Run: headless pygame with SDL's dummy video driver; simulated clock (each Clock.tick advances the game by its frame time, no real sleeping); random seed 0; keys injected as events and as key.get_pressed() state; no mouse input.
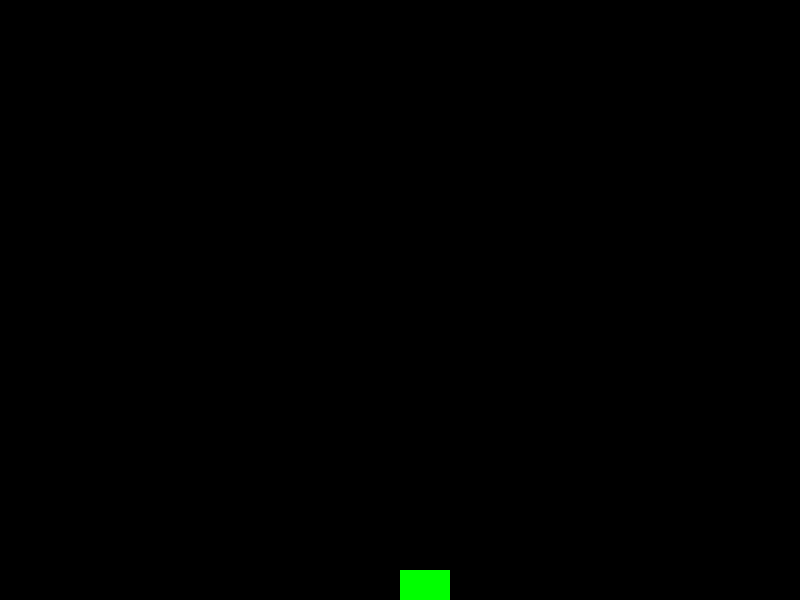
Frame 1 of 4 · flips 1–60 · no input
Frame 2 of 4 · flips 61–180 · tapped SPACE, RETURN · held RIGHT (→), D · screen unchanged from frame 1, image omitted
Frame 3 of 4 · flips 181–300 · held DOWN (↓), S · screen unchanged from frame 2, image omitted
Frame 4 of 4 · flips 301–420 · held LEFT (←), A, UP (↑), W · screen unchanged from frame 3, image omitted

The pygame program that drew these frames:

import pygame
import sys

# Initialisation de Pygame
pygame.init()

# Paramètres de la fenêtre
screen_width = 800
screen_height = 600
screen = pygame.display.set_mode((screen_width, screen_height))
pygame.display.set_caption("Mars Lander - Episode 2")

# Couleurs
black = (0, 0, 0)
red = (255, 0, 0)
green = (0, 255, 0)

# Variables de l'atterrisseur
lander_x = screen_width // 2
lander_y = 50
lander_speed = 0
gravity = 0.5

# Boucle principale
while True:
    for event in pygame.event.get():
        if event.type == pygame.QUIT:
            pygame.quit()
            sys.exit()

    # Logique de mouvement
    lander_speed += gravity
    lander_y += lander_speed

    # Effacer l'écran
    screen.fill(black)

    # Dessiner l'atterrisseur
    pygame.draw.rect(screen, green, (lander_x, lander_y, 50, 30))

    # Vérifier si l'atterrisseur touche le sol
    if lander_y >= screen_height - 30:
        lander_y = screen_height - 30
        lander_speed = 0  # Arrêter l'atterrisseur

    # Mettre à jour l'affichage
    pygame.display.flip()
    pygame.time.delay(30)
